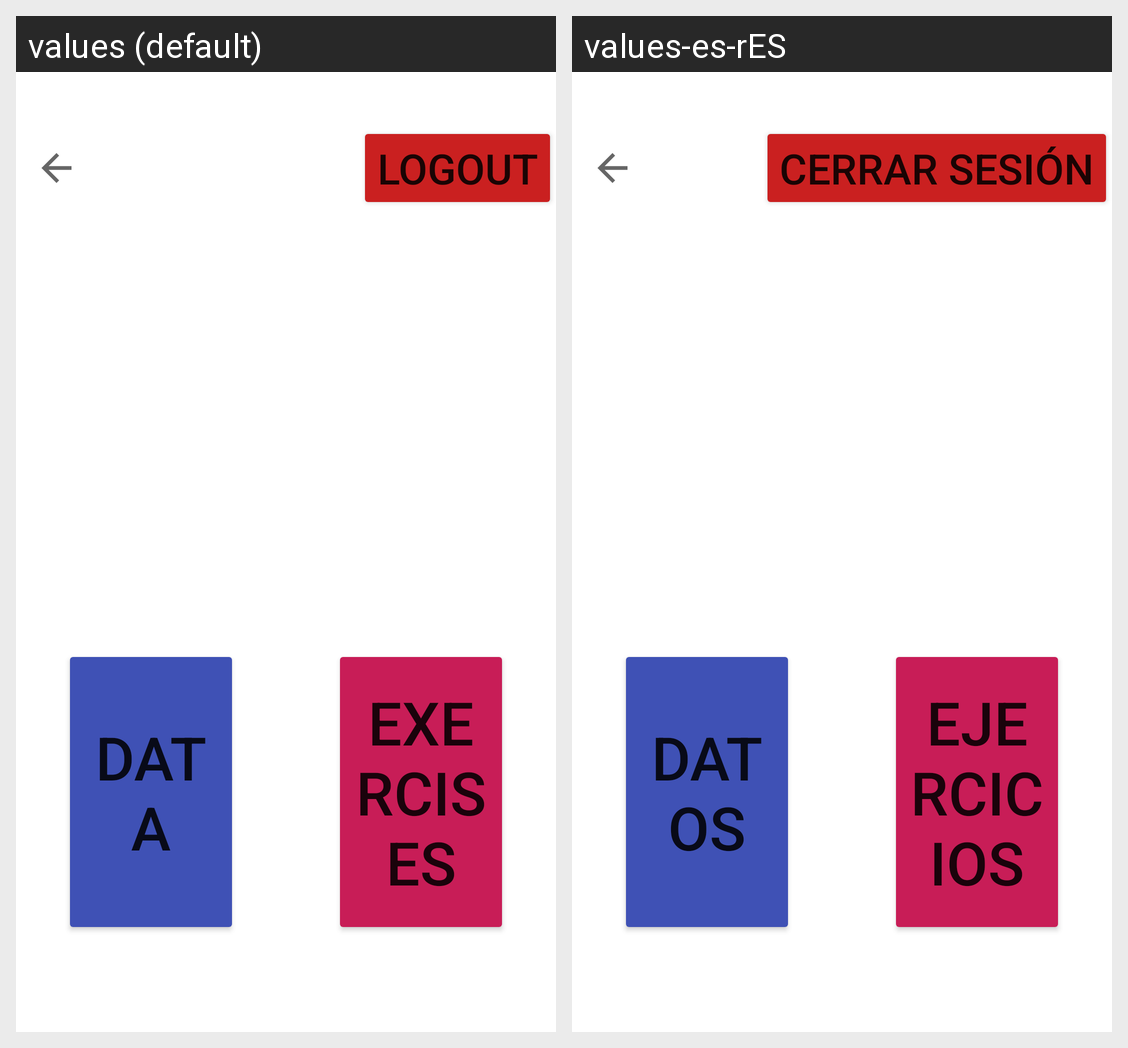

The same Android screen rendered under two of its app's locales, left to right. List the strings drawn on it with the default value and each locale's translation.
Android screen res/layout/activity_patient_home_choose_data_exercise.xml rendered under 2 locales, left to right: values (default), values-es-rES. Device: Nexus 5 (rendered at 1080×1920; each locale shown at half size, 540×960, under a caption strip naming it); theme Theme.MaculaRehab.
Strings drawn on this screen, with the default value and each locale's value (text and hints the layout hard-codes, and strings that could not be matched under every locale, appear in the picture but are not listed):

button_data
  values: Data
  values-es-rES: Datos

button_exercises
  values: Exercises
  values-es-rES: Ejercicios

hint_patient_home_logout_button
  values: LogOut
  values-es-rES: Cerrar Sesión
